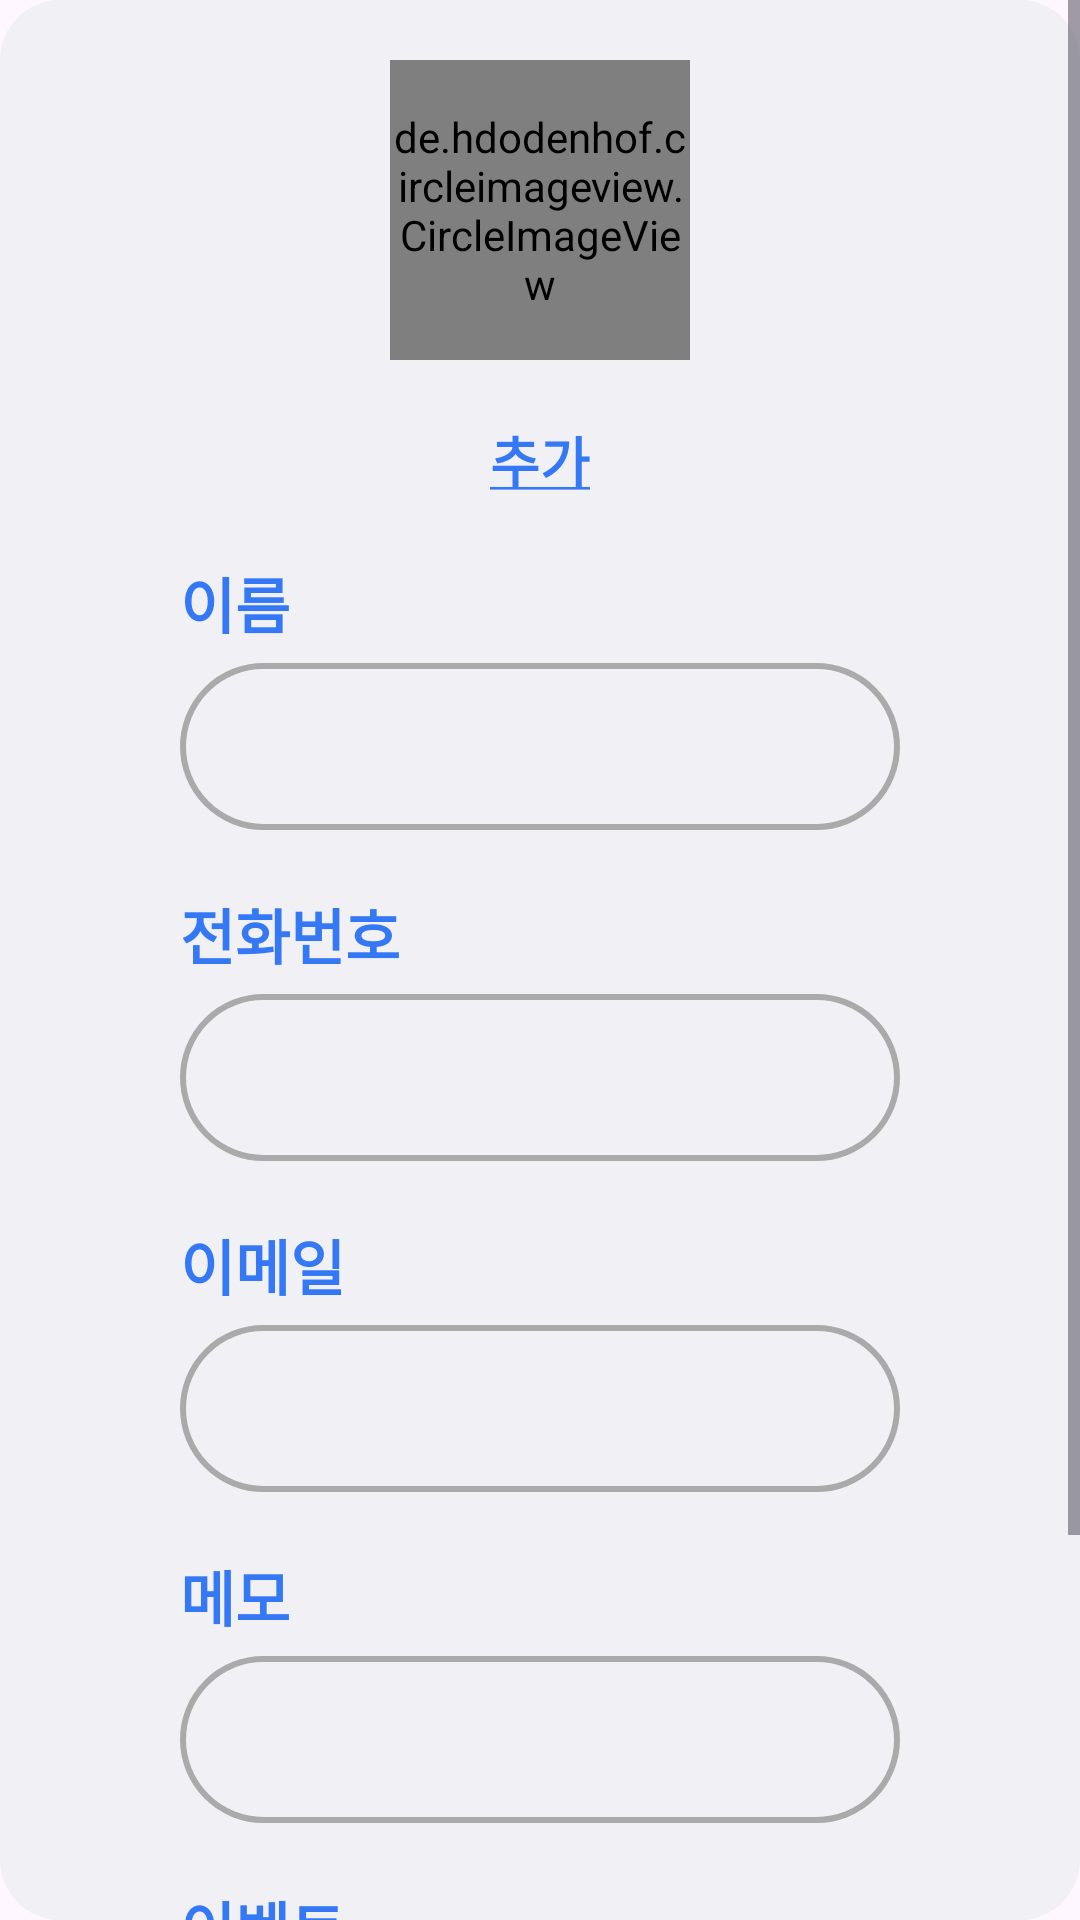

The Android layout XML behind this screen, and the referenced resources:
<!-- AndroidManifest.xml: application theme Theme.ClearLink -->
<!-- res/layout/dialog_add_contact.xml -->
<?xml version="1.0" encoding="utf-8"?>
<LinearLayout xmlns:android="http://schemas.android.com/apk/res/android"
    xmlns:app="http://schemas.android.com/apk/res-auto"
    android:layout_width="match_parent"
    android:layout_height="wrap_content"
    android:background="@drawable/ic_rounded_corner_dialog"
    android:orientation="vertical">

    <ScrollView
        android:layout_width="match_parent"
        android:layout_height="wrap_content">

        <LinearLayout
            android:layout_width="match_parent"
            android:layout_height="match_parent"
            android:orientation="vertical">


            <de.hdodenhof.circleimageview.CircleImageView
                android:id="@+id/addContactDialog_profile_circleImageView"
                android:layout_width="100dp"
                android:layout_height="100dp"
                android:layout_gravity="center"
                android:layout_marginTop="20dp"
                android:src="@drawable/ic_user_dialog"
                app:civ_border_color="@color/blue"
                app:civ_border_overlay="true"
                app:civ_border_width="2dp" />


            <TextView
                android:id="@+id/addContactDialog_add_textView"
                android:layout_width="wrap_content"
                android:layout_height="wrap_content"
                android:layout_gravity="center"
                android:layout_marginTop="20dp"
                android:text="@string/addContactFragmentDialog_add"
                android:textColor="@color/blue"
                android:textSize="18sp"
                android:textStyle="bold" />


            <TextView
                android:id="@+id/addContactDialog_name_textView"
                android:layout_width="match_parent"
                android:layout_height="wrap_content"
                android:layout_marginStart="60dp"
                android:layout_marginTop="20dp"
                android:layout_marginEnd="60dp"
                android:text="@string/addContactFragmentDialog_name"
                android:textColor="@color/blue"
                android:textSize="20sp"
                android:textStyle="bold" />

            <com.google.android.material.textfield.TextInputLayout
                android:layout_width="match_parent"
                android:layout_height="wrap_content"
                android:layout_marginStart="60dp"
                android:layout_marginEnd="60dp">

                <EditText
                    android:id="@+id/addContactDialog_name_editText"
                    android:layout_width="match_parent"
                    android:layout_height="match_parent"
                    android:background="@drawable/ic_rouded_corner_edittext"
                    android:ems="10"
                    android:inputType="text" />
            </com.google.android.material.textfield.TextInputLayout>

            <TextView
                android:id="@+id/addContactDialog_tel_textView"
                android:layout_width="match_parent"
                android:layout_height="wrap_content"
                android:layout_marginStart="60dp"
                android:layout_marginTop="20dp"
                android:layout_marginEnd="60dp"
                android:text="@string/addContactFragmentDialog_phoneNumber"
                android:textColor="@color/blue"
                android:textSize="20sp"
                android:textStyle="bold" />

            <com.google.android.material.textfield.TextInputLayout
                android:layout_width="match_parent"
                android:layout_height="wrap_content"
                android:layout_marginStart="60dp"
                android:layout_marginEnd="60dp">

                <EditText
                    android:id="@+id/addContactDialog_tel_editText"
                    android:layout_width="match_parent"
                    android:layout_height="match_parent"
                    android:background="@drawable/ic_rouded_corner_edittext"
                    android:ems="10"
                    android:inputType="number" />
            </com.google.android.material.textfield.TextInputLayout>

            <LinearLayout
                android:layout_width="match_parent"
                android:layout_height="wrap_content"
                android:layout_marginStart="60dp"
                android:layout_marginTop="20dp"
                android:layout_marginEnd="60dp"
                android:orientation="horizontal">

                <TextView
                    android:id="@+id/addContactDialog_email_textView"
                    android:layout_width="wrap_content"
                    android:layout_height="wrap_content"
                    android:layout_marginEnd="5dp"
                    android:text="@string/addContactFragmentDialog_email"
                    android:textColor="@color/blue"
                    android:textSize="20sp"
                    android:textStyle="bold" />

                <TextView
                    android:id="@+id/addContactDialog_emailCheck_textView"
                    android:layout_width="match_parent"
                    android:layout_height="match_parent"
                    android:textSize="14sp"
                    android:gravity="center|start"
                    android:text="@string/addContactFragmentDialog_email_warning"
                    android:textColor="@color/red"
                    android:visibility="invisible"/>


            </LinearLayout>

            <com.google.android.material.textfield.TextInputLayout
                android:layout_width="match_parent"
                android:layout_height="wrap_content"
                android:layout_marginStart="60dp"
                android:layout_marginEnd="60dp">

                <EditText
                    android:id="@+id/addContactDialog_email_editText"
                    android:layout_width="match_parent"
                    android:layout_height="match_parent"
                    android:background="@drawable/ic_rouded_corner_edittext"
                    android:ems="10"
                    android:inputType="textEmailAddress" />
            </com.google.android.material.textfield.TextInputLayout>

            <TextView
                android:id="@+id/addContactDialog_memo_textView"
                android:layout_width="match_parent"
                android:layout_height="wrap_content"
                android:layout_marginStart="60dp"
                android:layout_marginTop="20dp"
                android:layout_marginEnd="60dp"
                android:text="@string/addContactFragmentDialog_memo"
                android:textColor="@color/blue"
                android:textSize="20sp"
                android:textStyle="bold" />

            <com.google.android.material.textfield.TextInputLayout
                android:layout_width="match_parent"
                android:layout_height="wrap_content"
                android:layout_marginStart="60dp"
                android:layout_marginEnd="60dp">

                <EditText
                    android:id="@+id/addContactDialog_memo_editText"
                    android:layout_width="match_parent"
                    android:layout_height="match_parent"
                    android:background="@drawable/ic_rouded_corner_edittext"
                    android:ems="10"
                    android:inputType="text" />
            </com.google.android.material.textfield.TextInputLayout>

            <TextView
                android:id="@+id/addContactDialog_event_textView"
                android:layout_width="match_parent"
                android:layout_height="wrap_content"
                android:layout_marginStart="60dp"
                android:layout_marginTop="20dp"
                android:layout_marginEnd="60dp"
                android:text="@string/addContactFragmentDialog_event"
                android:textColor="@color/blue"
                android:textSize="20sp"
                android:textStyle="bold" />

            <RadioGroup
                android:id="@+id/addContactDialog_event_radioGroup1"
                android:layout_width="match_parent"
                android:layout_height="wrap_content"
                android:layout_marginStart="60dp"
                android:layout_marginEnd="60dp"
                android:orientation="horizontal">

                <RadioButton
                    android:id="@+id/addContactDialog_event_radioButton1"
                    android:layout_width="wrap_content"
                    android:layout_height="wrap_content"
                    android:layout_weight="1"
                    android:background="@drawable/selector_radio_button"
                    android:button="@null"
                    android:gravity="center"
                    android:text="@string/addContactFragmentDialog_10"
                    android:textColor="@drawable/selector_radio_text" />

                <RadioButton
                    android:id="@+id/addContactDialog_event_radioButton2"
                    android:layout_width="wrap_content"
                    android:layout_height="wrap_content"
                    android:layout_marginStart="20dp"
                    android:layout_marginEnd="20dp"
                    android:layout_weight="1"
                    android:background="@drawable/selector_radio_button"
                    android:button="@null"
                    android:gravity="center"
                    android:text="@string/addContactFragmentDialog_20"
                    android:textColor="@drawable/selector_radio_text" />

                <RadioButton
                    android:id="@+id/addContactDialog_event_radioButton3"
                    android:layout_width="wrap_content"
                    android:layout_height="wrap_content"
                    android:layout_weight="1"
                    android:background="@drawable/selector_radio_button"
                    android:button="@null"
                    android:gravity="center"
                    android:text="@string/addContactFragmentDialog_30"
                    android:textColor="@drawable/selector_radio_text" />
            </RadioGroup>

            <LinearLayout
                android:layout_width="match_parent"
                android:layout_height="wrap_content"
                android:layout_marginTop="40dp"
                android:layout_marginBottom="20dp"
                android:orientation="horizontal">

                <androidx.appcompat.widget.AppCompatButton
                    android:id="@+id/addContactDialog_cancel_button"
                    android:layout_width="wrap_content"
                    android:layout_height="wrap_content"
                    android:layout_marginStart="60dp"
                    android:layout_marginEnd="60dp"
                    android:layout_weight="1"
                    android:background="@drawable/ic_confirm_button"
                    android:text="@string/addContactFragmentDialog_cancel"
                    android:textColor="@color/white" />

                <androidx.appcompat.widget.AppCompatButton
                    android:id="@+id/addContactDialog_save_button"
                    android:layout_width="wrap_content"
                    android:layout_height="wrap_content"
                    android:layout_marginEnd="60dp"
                    android:layout_weight="1"
                    android:background="@drawable/ic_confirm_button"
                    android:enabled="false"
                    android:text="@string/addContactFragmentDialog_save"
                    android:textColor="@color/white" />

            </LinearLayout>


        </LinearLayout>
    </ScrollView>
</LinearLayout>
<!-- resources referenced by this layout -->
<resources>
  <color name="blue">#3478F5</color>
  <color name="red">#FF0000</color>
  <color name="white">#FFFFFFFF</color>
  <!-- drawable ic_confirm_button (drawable) -->
  <?xml version="1.0" encoding="utf-8"?>
  <selector xmlns:android="http://schemas.android.com/apk/res/android">
      <item android:state_pressed="true" android:drawable="@drawable/ic_pressed_button"></item>
      <item android:state_pressed="false" android:drawable="@drawable/ic_not_pressed_button"></item>
  </selector>
  <!-- drawable ic_rouded_corner_edittext (drawable) -->
  <?xml version="1.0" encoding="utf-8"?>
  <shape xmlns:android="http://schemas.android.com/apk/res/android"
      android:shape="rectangle">
      <stroke
          android:width="2dp"
          android:color="@android:color/darker_gray" />
      <corners android:radius="40dp" />
      <size android:height="40dp" />
  </shape>
  <!-- drawable ic_rounded_corner_dialog (drawable) -->
  <?xml version="1.0" encoding="utf-8"?>
  <shape xmlns:android="http://schemas.android.com/apk/res/android"
      android:shape="rectangle">
      <corners android:radius="20dp" />
      <solid android:color="@color/background" />
  </shape>
  <!-- drawable selector_radio_button (drawable) -->
  <?xml version="1.0" encoding="utf-8"?>
  <selector xmlns:android="http://schemas.android.com/apk/res/android">
      <item android:state_checked="true">
          <shape android:shape="rectangle">
              <solid android:color="@color/blue" />
              <corners android:radius="20dp" />
              <stroke android:width="2dp" android:color="@android:color/darker_gray" />
          </shape>
      </item>
      <item android:state_checked="false">
          <shape android:shape="rectangle">
              <solid android:color="@color/white" />
              <corners android:radius="20dp" />
              <stroke android:width="2dp" android:color="@android:color/darker_gray" />
          </shape>
      </item>
  </selector>
  <string name="addContactFragmentDialog_10">10분</string>
  <string name="addContactFragmentDialog_20">20분</string>
  <string name="addContactFragmentDialog_30">30분</string>
  <string name="addContactFragmentDialog_add"><u>추가</u></string>
  <string name="addContactFragmentDialog_cancel">취소</string>
  <string name="addContactFragmentDialog_email">이메일</string>
  <string name="addContactFragmentDialog_email_warning">이메일 양식을 확인해주세요</string>
  <string name="addContactFragmentDialog_event">이벤트</string>
  <string name="addContactFragmentDialog_memo">메모</string>
  <string name="addContactFragmentDialog_name">이름</string>
  <string name="addContactFragmentDialog_phoneNumber">전화번호</string>
  <string name="addContactFragmentDialog_save">저장</string>
  <style name="Theme.ClearLink" parent="Base.Theme.ClearLink" />
  <!-- drawable ic_pressed_button (drawable) -->
  <?xml version="1.0" encoding="utf-8"?>
  <shape xmlns:android="http://schemas.android.com/apk/res/android"
      android:shape="rectangle">
      <solid android:color="@color/darkblue"/>
      <corners android:radius="20dp" />
  </shape>
  <color name="background">#F1F1F5</color>
  <style name="Base.Theme.ClearLink" parent="Theme.Material3.DayNight.NoActionBar">
          
          
      </style>
  <color name="darkblue">#1160F1</color>
</resources>
